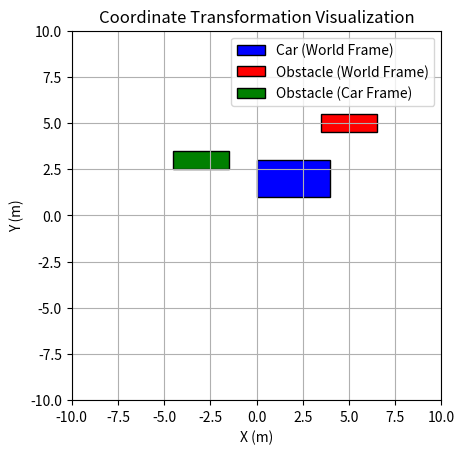

Here is the Python script that generated this plot:
import numpy as np
import matplotlib.pyplot as plt
from matplotlib.patches import Polygon

def transform_obstacle_to_car_frame(car_x, car_y, car_yaw, obstacle_x, obstacle_y):
    # 计算障碍物相对于车体坐标系的位置
    obstacle_x_car = (obstacle_x - car_x) * np.cos(car_yaw) - (obstacle_y - car_y) * np.sin(car_yaw)
    obstacle_y_car = (obstacle_x - car_x) * np.sin(car_yaw) + (obstacle_y - car_y) * np.cos(car_yaw)

    return obstacle_x_car, obstacle_y_car

class PolygonVisualizer:
    def __init__(self):
        self.fig, self.ax = plt.subplots()
        self.ax.set_xlim(-10, 10)
        self.ax.set_ylim(-10, 10)
        self.ax.set_aspect('equal', 'box')
        self.ax.set_xlabel('X (m)')
        self.ax.set_ylabel('Y (m)')
        self.ax.set_title('Coordinate Transformation Visualization')
        self.ax.grid(True)

    def visualize_polygon(self, vertices, label=None, color='blue'):
        polygon = Polygon(vertices, closed=True, edgecolor='black', facecolor=color, label=label)
        self.ax.add_patch(polygon)

    def visualize(self):
        self.ax.legend()
        plt.show()

# 测试
if __name__ == "__main__":
    # 创建可视化器对象
    visualizer = PolygonVisualizer()

    # 定义车辆的世界坐标和航向角
    car_x, car_y = 2, 2
    car_yaw = np.deg2rad(90)

    # 定义障碍物的世界坐标
    obstacle_x, obstacle_y = 5, 5

    # 将障碍物坐标转换为车体坐标系下的坐标
    obstacle_x_car, obstacle_y_car = transform_obstacle_to_car_frame(car_x, car_y, car_yaw, obstacle_x, obstacle_y)
    print("障碍物在车体坐标系下的坐标：", obstacle_x_car, obstacle_y_car)

    # 可视化车辆和障碍物
    car_vertices = np.array([[car_x + 2, car_y + 1], [car_x + 2, car_y - 1], [car_x - 2, car_y - 1], [car_x - 2, car_y + 1]])
    obstacle_vertices_world = np.array([[obstacle_x + 1.5, obstacle_y + 0.5], [obstacle_x + 1.5, obstacle_y - 0.5], [obstacle_x - 1.5, obstacle_y - 0.5], [obstacle_x - 1.5, obstacle_y + 0.5]])
    obstacle_vertices_car = np.array([[obstacle_x_car + 1.5, obstacle_y_car + 0.5], [obstacle_x_car + 1.5, obstacle_y_car - 0.5], [obstacle_x_car - 1.5, obstacle_y_car - 0.5], [obstacle_x_car - 1.5, obstacle_y_car + 0.5]])

    visualizer.visualize_polygon(car_vertices, label='Car (World Frame)', color='blue')
    visualizer.visualize_polygon(obstacle_vertices_world, label='Obstacle (World Frame)', color='red')
    visualizer.visualize_polygon(obstacle_vertices_car, label='Obstacle (Car Frame)', color='green')

    # 显示图像
    visualizer.visualize()
